Dataset: all (GitHub, wxtseng/dlserver). Classes: checks, denim, knit, linen, nylon, ripstop, suede, synthetic PU, twill.

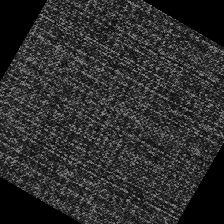
Label: denim

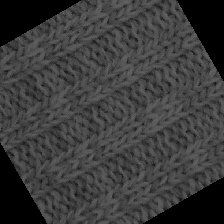
Label: knit

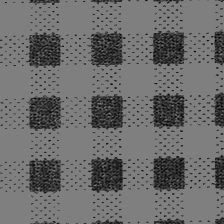
Label: checks

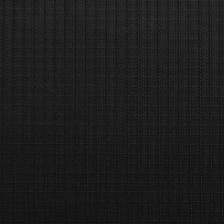
Label: ripstop

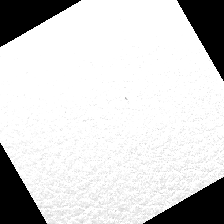
Label: synthetic PU

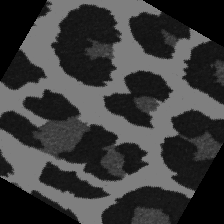
Label: suede
